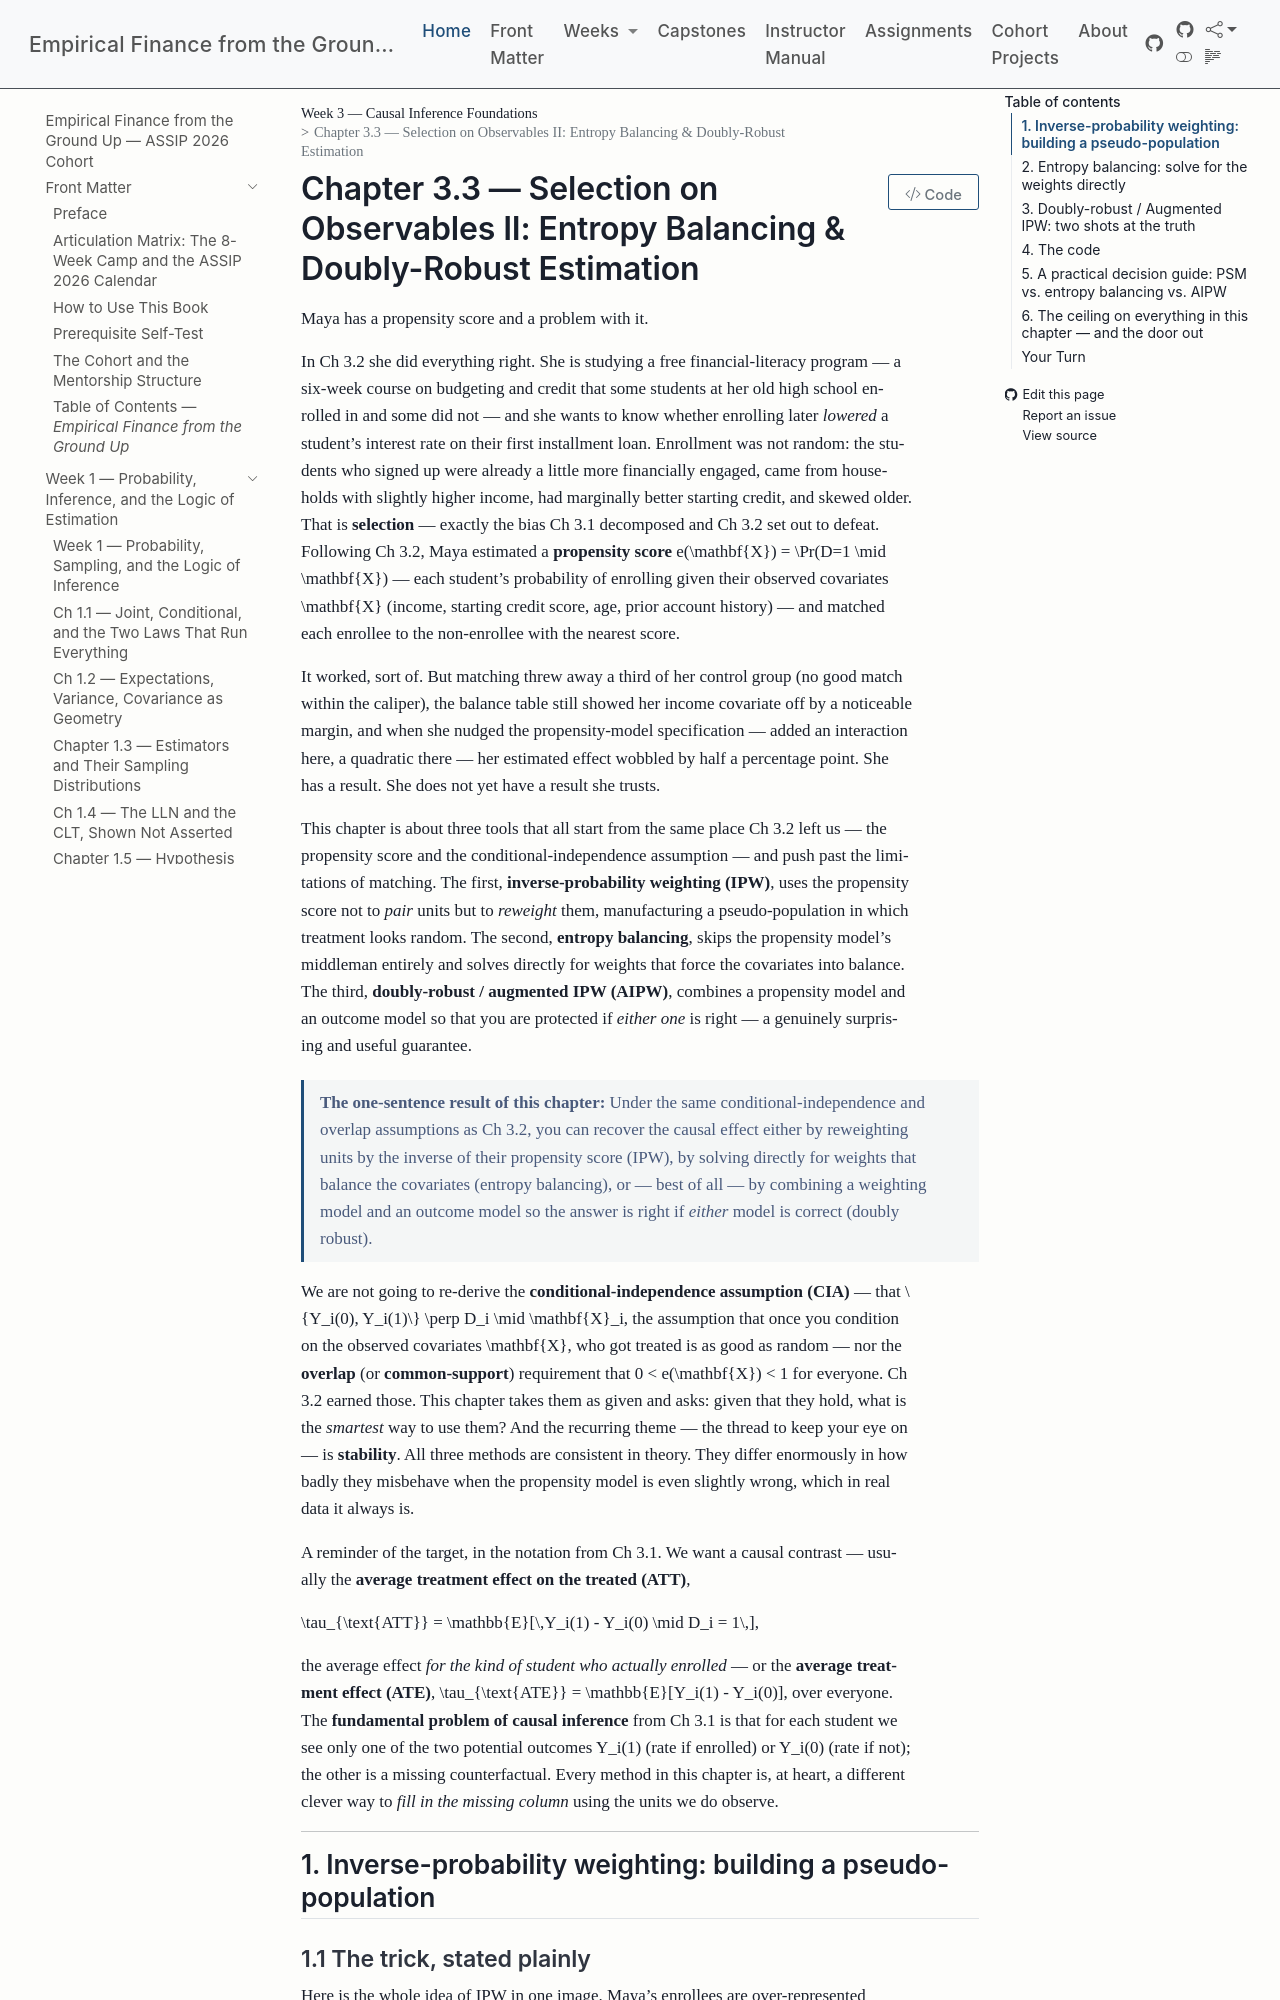

repository: edwardlg/assip-2026-empirical-finance · page: textbook/book/weeks/week-03/ch33-entropy-balancing-doubly-robust.html · generator: mkdocs

# Chapter 3.3 — Selection on Observables II: Entropy Balancing & Doubly-Robust Estimation

Maya has a propensity score and a problem with it.

In Ch 3.2 she did everything right. She is studying a free financial-literacy program — a
six-week course on budgeting and credit that some students at her old high school enrolled in
and some did not — and she wants to know whether enrolling later *lowered* a student's interest
rate on their first installment loan. Enrollment was not random: the students who signed up were
already a little more financially engaged, came from households with slightly higher income, had
marginally better starting credit, and skewed older. That is **selection** — exactly the bias
Ch 3.1 decomposed and Ch 3.2 set out to defeat. Following Ch 3.2, Maya estimated a **propensity
score** $e(\mathbf{X}) = \Pr(D=1 \mid \mathbf{X})$ — each student's probability of enrolling
given their observed covariates $\mathbf{X}$ (income, starting credit score, age, prior
account history) — and matched each enrollee to the non-enrollee with the nearest score.

It worked, sort of. But matching threw away a third of her control group (no good match within
the caliper), the balance table still showed her income covariate off by a noticeable margin,
and when she nudged the propensity-model specification — added an interaction here, a quadratic
there — her estimated effect wobbled by half a percentage point. She has a result. She does not
yet have a result she trusts.

This chapter is about three tools that all start from the same place Ch 3.2 left us — the
propensity score and the conditional-independence assumption — and push past the limitations of
matching. The first, **inverse-probability weighting (IPW)**, uses the propensity score not to
*pair* units but to *reweight* them, manufacturing a pseudo-population in which treatment looks
random. The second, **entropy balancing**, skips the propensity model's middleman entirely and
solves directly for weights that force the covariates into balance. The third,
**doubly-robust / augmented IPW (AIPW)**, combines a propensity model and an outcome model so
that you are protected if *either one* is right — a genuinely surprising and useful guarantee.

> **The one-sentence result of this chapter:** Under the same conditional-independence and
> overlap assumptions as Ch 3.2, you can recover the causal effect either by reweighting units
> by the inverse of their propensity score (IPW), by solving directly for weights that balance
> the covariates (entropy balancing), or — best of all — by combining a weighting model and an
> outcome model so the answer is right if *either* model is correct (doubly robust).

We are not going to re-derive the **conditional-independence assumption (CIA)** — that
$\{Y_i(0), Y_i(1)\} \perp D_i \mid \mathbf{X}_i$, the assumption that once you condition on the
observed covariates $\mathbf{X}$, who got treated is as good as random — nor the **overlap**
(or **common-support**) requirement that $0 < e(\mathbf{X}) < 1$ for everyone. Ch 3.2 earned
those. This chapter takes them as given and asks: given that they hold, what is the *smartest*
way to use them? And the recurring theme — the thread to keep your eye on — is **stability**.
All three methods are consistent in theory. They differ enormously in how badly they misbehave
when the propensity model is even slightly wrong, which in real data it always is.

A reminder of the target, in the notation from Ch 3.1. We want a causal contrast — usually the
**average treatment effect on the treated (ATT)**,

$$
\tau_{\text{ATT}} = \mathbb{E}[\,Y_i(1) - Y_i(0) \mid D_i = 1\,],
$$

the average effect *for the kind of student who actually enrolled* — or the **average treatment
effect (ATE)**, $\tau_{\text{ATE}} = \mathbb{E}[Y_i(1) - Y_i(0)]$, over everyone. The
**fundamental problem of causal inference** from Ch 3.1 is that for each student we see only one
of the two potential outcomes $Y_i(1)$ (rate if enrolled) or $Y_i(0)$ (rate if not); the other
is a missing counterfactual. Every method in this chapter is, at heart, a different clever way to
*fill in the missing column* using the units we do observe.

---

## 1. Inverse-probability weighting: building a pseudo-population
